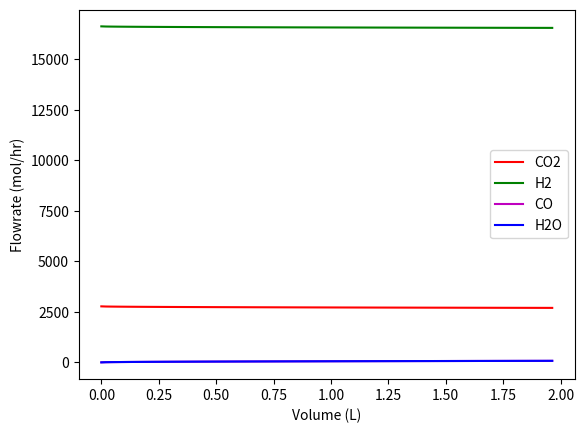

This chart was generated by the following Python code:
import matplotlib.pyplot as plt
import numpy as numpy
import math
from scipy.integrate import solve_ivp

#total mass flow rate (for mass flux in Ergun equation)
def mflow(n, MW):
    mflowTot = 0; #
    for i in range(len(MW)):
        mflowTot = mflowTot + n[i]*MW[i] #[=] g hr**-1
    mflowTot = mflowTot/1000 #[=] kg hr**-1
    return(mflowTot)

#Ergun equation
def ergun(p, MW, T, R, mu, mflowTot, D):
    rho = 0 #total density of the gas mixture
    for i in range(len(p)):
        rho = rho + p[i]*MW[i]/(T*R) #[=] g L**-1 = kg m**-3
    phi = 0.3 #void fraction
    Dp = 0.000385 #[=] m. Particle diameter. Avg of range reported by Gines et al., 1997.
    Ac = math.pi*(D**2)/4 #[=] m**2. cross sectional area
    G0 = mflowTot/Ac/3600 #kg s**-1 m**-2. mass flux
    #differential pressure change. want all units in SI.
    dPdV = -G0*(1-phi)/rho/Ac/Dp/(phi**3)*(150*mu*(1-phi)/Dp + 7/4*G0)
    #conversion from kg m**-4 hr**-2 to atm L**-1
    dPdV = dPdV/(1000**3)/101325
    return(dPdV)

# solve_ivp syntax: f(t, y, c)
# our y = [nCO2, nH2, nCO, nH2O, Ptot]
def reaction(V, y, C):
    # unpacking C
    P0CO2, P0H2, dV, MW, nDict, T, R, mu, mflowTot, D, Vtot = C
    #cap each species at zero
    for i in range(0,4):
        if y[i] <= 0:
            y[i] = 0
    #calculate p's from y = [nCO2, nH2, nCO, nH2O, Ptot]
    ntot = 0
    for i in range(0,4):
        ntot = ntot + y[i]
    p = [0]*4
    for i in range(0,4):
        p[i] = y[i]/ntot*y[4]
        if y[i] <= 0:
            p[i], y[i] = 0, 0
    Ptot = y[4]

    #kinetic parameters for rate. taken from results of Gines et al., 1997
    #k1L0 = (rate of fwd CO2 dissoc.)*(conc. of empty catalyst sites)
    k1L0 = 0.1287 #units = mol/h/gcat/atm**2
    K2 = 0.039 #equilibrium constant for H2 adsoprtion
    K3 = 0.00000101 #equilibrium constant for H2O dissociation
    K = p[2]*p[3]/p[0]/p[1]
    X = (P0CO2 - p[0])/P0CO2
    if X >= 1:
        X = 1

    # print('V: ' + str(V))
    # print('K: ' + str(K))
    # print('X: ' + str(X))

    #calculating F = parameter to fix erroneous rate
    mCat = 3950*Vtot #cat. loading = Al2O3 density multiplied by vol of 1 tube
    W = mCat/nDict['CO2']
    # F = (1.506*10**-10)*W**2 + (6.134*10**-9)*W + 1.087*10**-7
    eta = 2464.5*W**2 - 244020*W + 7439600

    #rate [=] mol gCat**-1  hr**-1
    # r = k1L0*P0CO2*(P0H2*((1-X)**2)/F - F*P0CO2*(X**2)/(K))
    # r = k1L0*P0CO2*(P0H2*((1-X)**2))/F
    r = k1L0*P0CO2*(P0H2*((1-X)**2))*eta

    r = r/(P0H2*(1-X) + (K2**0.5)*P0H2*1.5*(((1-X)**1.5)) + P0CO2*X/K2/K3)
    # print('Term1, 1-X: ' + str(P0H2*((1-X)**2)/F) + '   ' + str(1-X))
    # print('Term2: ' + str(F*P0CO2*(X**2)/(K)))
    # print('rate, V: ' + str(r) + '   ' + str(V))

    # dn/dV = dn/dt/Vdot = dn/dt/ndot/R/T*Ptot = nu*r*gCat*Ptot/(ndot*R*T)
    # first four entries are dn/dV, 5th is dPtot/dV
    dydV = [-1*r*mCat*Ptot/(ntot*R*T), -1*r*mCat*Ptot/(ntot*R*T),
            1*r*mCat*Ptot/(ntot*R*T), 1*r*mCat*Ptot/(ntot*R*T),
            ergun(p, MW, T, R, mu, mflowTot, D)]
    # print('dydV: ' + str(dydV))
    return(dydV)

def Reynolds(p, T, R, n, MW, mu, D):
    # rho = 0 #total density of the gas mixture
    # for i in range(len(p)):
    #     rho = rho + p[i]*MW[i]/(T*R) #g/L = kg m**-3
    mdot = mflow(n, MW) #total mass flow
    mdot = mdot/3600 #conversion to [=] kg s**-1
    Ac = math.pi*(D**2)/4
    Re = mdot*D/mu/Ac #Reynolds number
    return(Re)

def tubes(sol, MWDict):
    #total amt of CO produced in one tube.
    FCO = sol.y[2][-1] #[=] mol CO hr**-1
    BL = 1000000/3 #battery limit = 1 million mt/yr syngas. one third is CO.
    BL = BL/330/24 #conversion to [=] mt/hr
    BL = BL*1000000/MWDict['CO'] #conversion to [=] mol CO hr**-1
    Ntubes = BL/FCO
    return(Ntubes)

def economics():
    #maybe we want to calculate: price of catalyst,
    #capital cost of tubes,
    #cost of energy
    #cost of reactant gases
    #return on recycled CO2 and H2?
    return()

def plotdata(V, sol):
    y = sol.y
    CO2 = y[0]
    H2 = y[1]
    CO = y[2]
    H2O = y[3]
    plt.figure(1)
    plt.plot(V, CO2, 'r', label = 'CO2')
    plt.plot( V, H2, 'g', label = 'H2')
    plt.plot( V, CO, 'm', label = 'CO')
    plt.plot( V, H2O, 'b', label = 'H2O')
    plt.xlabel('Volume (L)')
    plt.ylabel('Flowrate (mol/hr)')
    plt.legend()
    plt.savefig('results.png')

def main():
    #constant parameters
    R = 0.08205 #gas constant. [=] L atm K**-1 mol**-1
    T = 523 #isothermal temperature. [=] K
    Hrxn = 42.1 #[=] kJ mol**-1
    Ptot = 44*1.01325 # feed pressure. units converted from bar to atm
    mu = 3.6*0.01849/3600 #3.6 = unit conversion. Value from HYSYS. [=] kg m**-1 s**-1
    #reactor dimensions
    D = 0.05 #tube diameter. determined from Aboudheir et al. [=] m
    L = 1 #tube length. [=] m
    Vtot = 1000*L*math.pi*(D**2)/4 #total volume of 1 tube. [=] L
    #molecular weight dictionary for all species
    MWDict = {'CO2': 44.008, 'H2': 1.008, 'CO': 28.008, 'H2O': 18.016}
    MW = list(MWDict.values()) #create list instead of dictionary for calculations

    #feed molar flowrates of each species. [=] mol/hr
    ratio = 6
    nDict = {'CO2': 2769.9, 'H2': 1, 'CO': 0.0001, 'H2O': 0.0001}
    nDict['H2'] = ratio*nDict['CO2'] - nDict['CO'] - nDict['H2O']
    n = list(nDict.values())
    ntot = 0 #total molar flowrate
    for i in range(len(n)):
        ntot = ntot + n[i]
    mflowTot = mflow(n, MW) #total mass flow
    #feed mole fraction dictionary
    yDict = {'CO2': nDict['CO2']/ntot, 'H2': nDict['H2']/ntot, 'CO': nDict['CO']/ntot, 'H2O': nDict['CO2']/ntot}
    #initial partial pressures. units = atm
    pDict = {'CO2': Ptot*yDict['CO2'],
            'H2': Ptot*yDict['H2'],
            'CO': Ptot*yDict['CO'],
            'H2O': Ptot*yDict['H2O']
            }
    #extract initial CO2 and H2 pressures (needed for rate calculations).
    P0CO2 = pDict['CO2']
    P0H2 = pDict['H2']
    p = list(pDict.values()) #create list instead of dictionary for calculations

    # V will be our t for solve_ivp
    V = numpy.linspace(0, Vtot, 101)
    #list of constant args needed for f(t, y, C). dV = V[1]
    C = [P0CO2, P0H2, V[1], MW, nDict, T, R, mu, mflowTot, D, Vtot]
    # y0 = [nCO20, nH20, nCO0, nH2O0, P0] = molar flowrates, and total pressure.
    y0 = [ nDict['CO2'], nDict['H2'], nDict['CO'], nDict['H2O'], Ptot]
    sol = solve_ivp(lambda t, y: reaction(t,y,C), [V[0], V[-1]], y0, t_eval = V)
    # print('sol.y[0]: ' + str(sol.y[0]))

    #correcting erroneous pressure drop
    dP = [0]*(len(V)-1)
    for i in range(len(V) - 1):
        dP[i] = (sol.y[4][i+1] - sol.y[4][i])*10**6
    #calculating outlet pressure
    Pfinal = Ptot
    for i in range(len(V) - 1):
        Pfinal = Pfinal + dP[i]
    print('Pfinal: ' + str(Pfinal))

    W = 3950*Vtot
    FCO2 = nDict['CO2']
    print('W/FCO2: ' + str(W/FCO2))

    #final conversion
    XCO2 = (nDict['CO2'] - sol.y[0][-1])/nDict['CO2']
    print('XCO2: ' + str(XCO2))

    # print('mflowTot: ' + str(mflowTot))
    # Re = Reynolds(p, T, R, n, MW, mu, D)
    # print('Re: ' + str(Re))
    #
    # print('COfinal: ' + str(sol.y[2][-1]))
    # Ntubes = tubes(sol, MWDict)
    # print('Ntubes: ' + str(Ntubes))
    #
    # #total heat
    # heat = Hrxn*sol.y[2][-1]*1000/3600 #[=] Watts
    # print('Watts: ' + str(heat))

    plotdata(V, sol)

if __name__ == '__main__':
    main()
